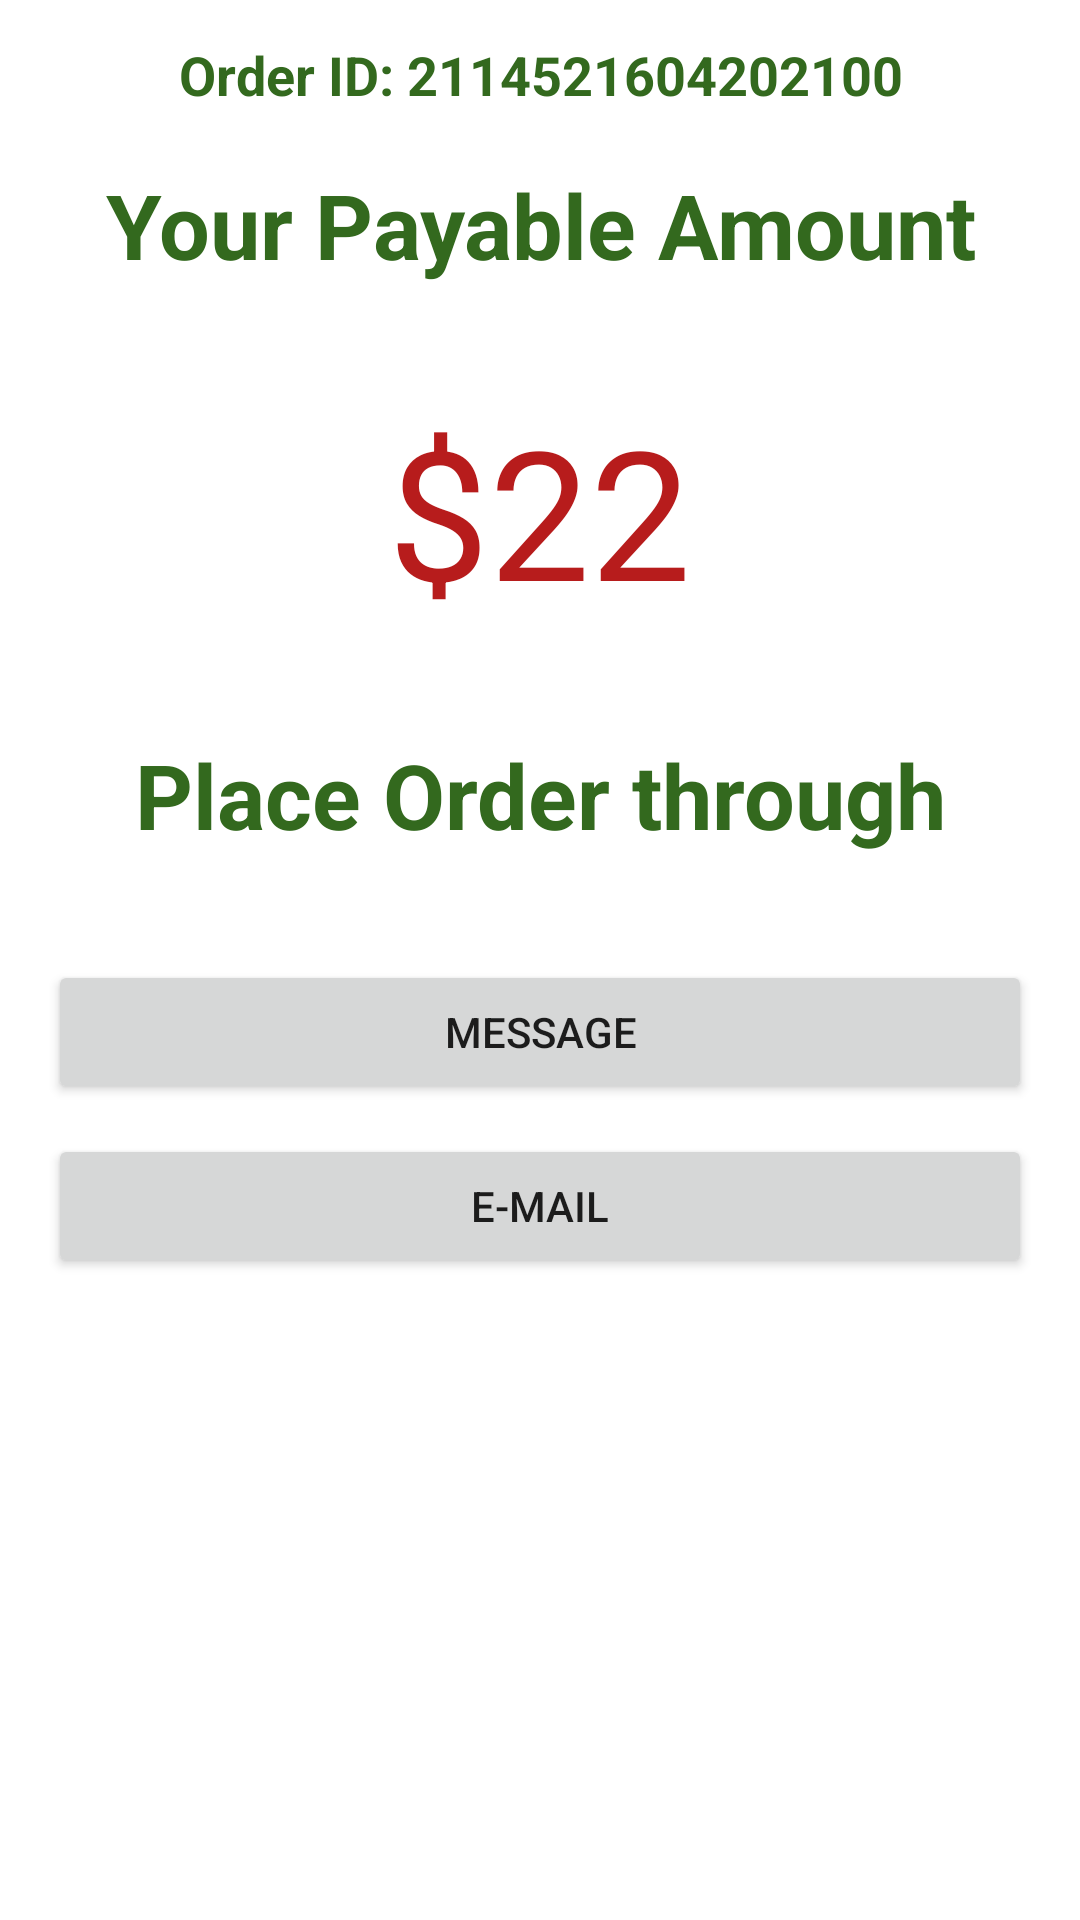

This screen was rendered from an Android layout file. Write that file and the resources it references.
<!-- AndroidManifest.xml: application theme Theme.FlowerJunctionNotMain -->
<!-- res/layout/fragment_place_order.xml -->
<?xml version="1.0" encoding="utf-8"?>
<RelativeLayout xmlns:android="http://schemas.android.com/apk/res/android"
    xmlns:tools="http://schemas.android.com/tools"
    android:layout_width="match_parent"
    android:layout_height="match_parent"
    tools:context=".PlaceOrder">


    



    <TextView
        android:id="@+id/order_id"
        android:layout_width="match_parent"
        android:layout_height="50dp"
        android:paddingHorizontal="8dp"
        android:gravity="center"
        android:text="Order ID: 2114521604202100"
        android:textSize="18sp"
        android:textStyle="bold"
        android:textColor="@color/button_color"/>

    <TextView
        android:id="@+id/payable_amount_title"
        android:layout_width="match_parent"
        android:layout_height="50dp"
        android:paddingHorizontal="16dp"
        android:layout_below="@+id/order_id"
        android:gravity="center"
        android:text="Your Payable Amount"
        android:textSize="30sp"
        android:textStyle="bold"
        android:textColor="@color/button_color"/>


    <TextView
        android:id="@+id/payable_amount"
        android:layout_width="wrap_content"
        android:layout_height="wrap_content"
        android:layout_centerHorizontal="true"
        android:layout_marginTop="30dp"
        android:layout_below="@id/payable_amount_title"
        android:layout_marginBottom="30dp"
        android:text="$22"
        android:textSize="60sp"
        android:textColor="#b71c1c"/>



    <TextView
        android:id="@+id/order_though_text"
        android:layout_width="match_parent"
        android:layout_height="50dp"
        android:paddingHorizontal="16dp"
        android:layout_below="@+id/payable_amount"
        android:gravity="center"
        android:text="Place Order through"
        android:textSize="30sp"
        android:textStyle="bold"
        android:textColor="@color/button_color"/>

    <Button
        android:id="@+id/order_through_message"
        android:layout_width="match_parent"
        android:layout_height="48dp"
        android:layout_marginTop="30dp"
        android:layout_marginHorizontal="16dp"
        android:layout_below="@+id/order_though_text"
        android:text="MESSAGE" />


    <Button
        android:id="@+id/order_through_email"
        android:layout_width="match_parent"
        android:layout_height="48dp"
        android:layout_marginTop="10dp"
        android:layout_marginHorizontal="16dp"
        android:layout_below="@+id/order_through_message"
        android:text="E-MAIL" />


</RelativeLayout>
<!-- resources referenced by this layout -->
<resources>
  <color name="button_color">#33691e</color>
  <style name="Theme.FlowerJunctionNotMain" parent="Theme.MaterialComponents.DayNight.DarkActionBar">
          
          <item name="colorPrimary">#33691e</item>
          <item name="colorPrimaryVariant">#003d00</item>
          <item name="colorOnPrimary">#4c8c4a</item>
          
          <item name="colorSecondary">@color/teal_200</item>
          <item name="colorSecondaryVariant">@color/teal_700</item>
          <item name="colorOnSecondary">@color/black</item>
          
          <item name="android:statusBarColor" tools:targetApi="l">?attr/colorPrimaryVariant</item>
          
      </style>
  <color name="teal_200">#FF03DAC5</color>
  <color name="teal_700">#FF018786</color>
  <color name="black">#FF000000</color>
</resources>
